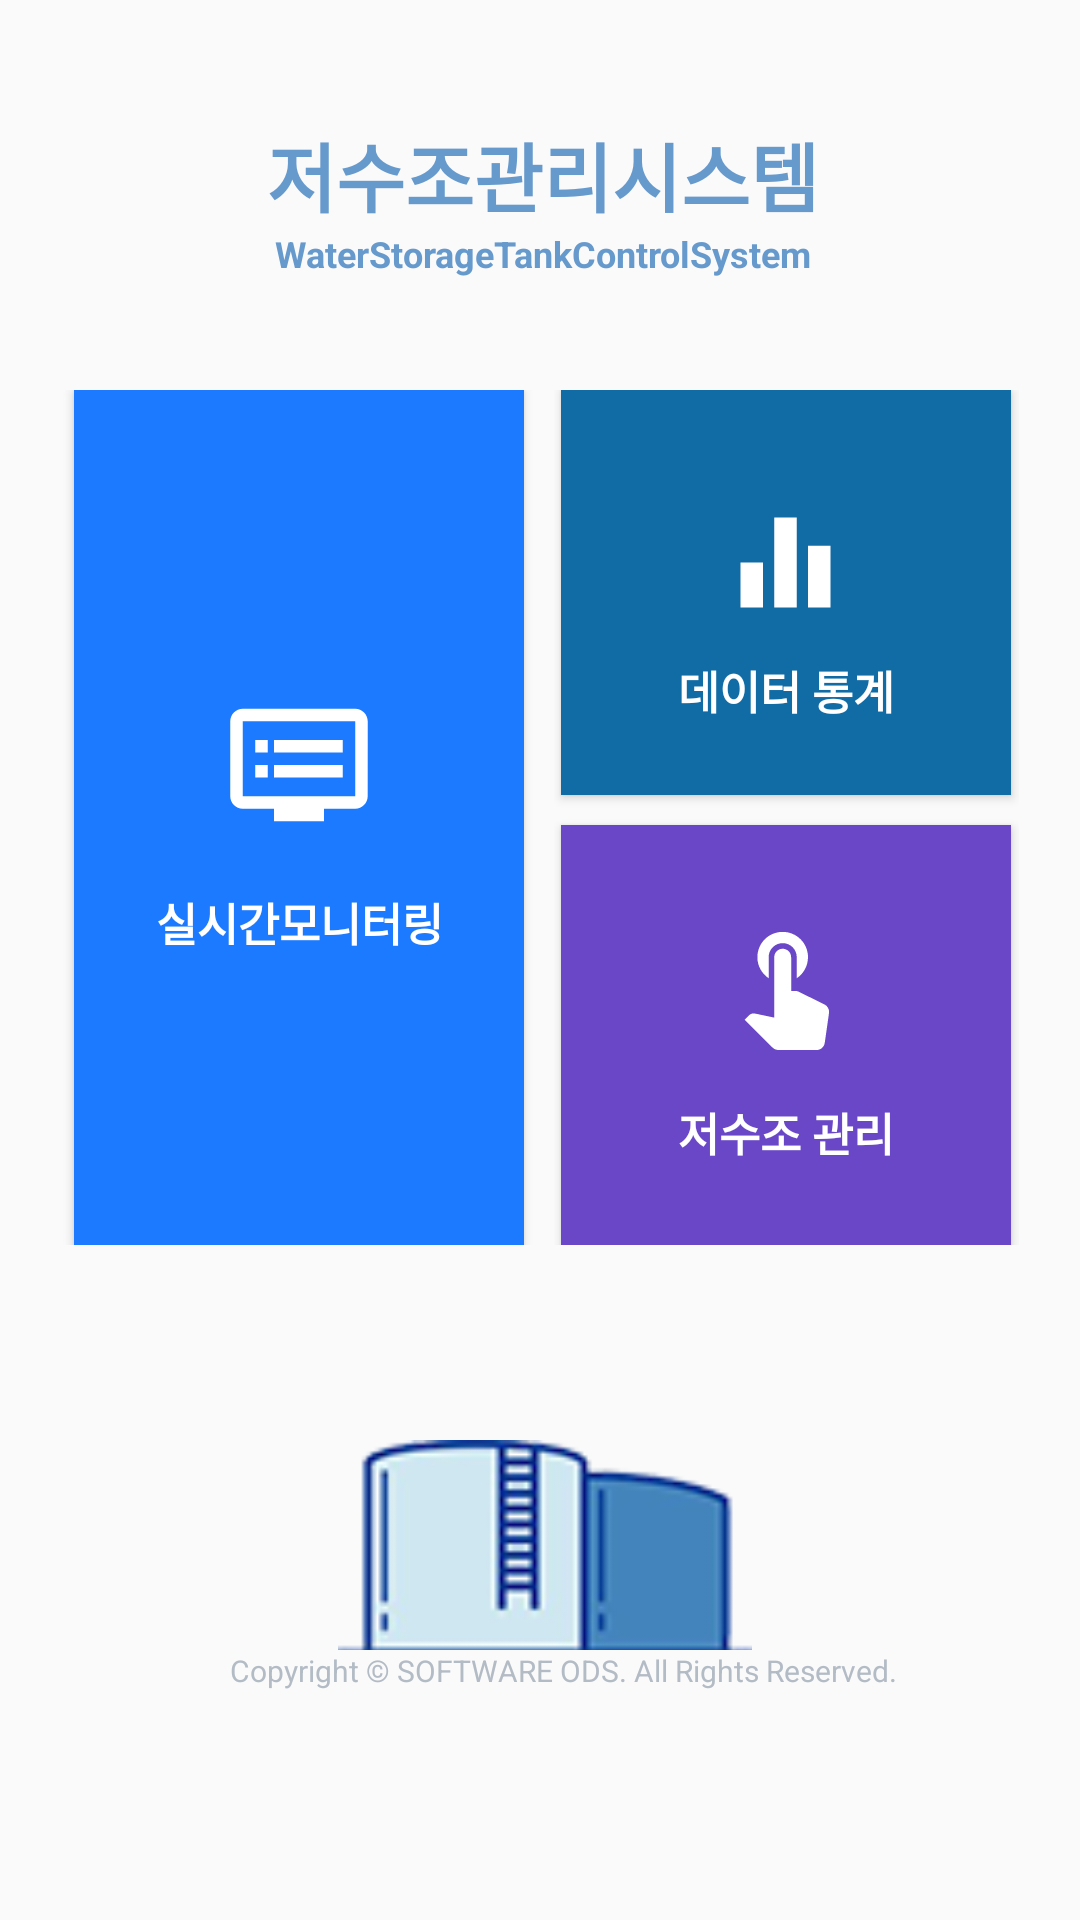

Write the Android layout XML for this screen, with the resource values it uses.
<!-- AndroidManifest.xml: application theme AppTheme.NoActionBar -->
<!-- res/layout/activity_main.xml -->
<?xml version="1.0" encoding="utf-8"?>
<android.support.constraint.ConstraintLayout xmlns:android="http://schemas.android.com/apk/res/android"
    xmlns:app="http://schemas.android.com/apk/res-auto"
    xmlns:tools="http://schemas.android.com/tools"
    android:layout_width="match_parent"
    android:layout_height="match_parent"
    tools:context=".MainActivity">

    <LinearLayout
        android:layout_width="379dp"
        android:layout_height="match_parent"
        android:layout_marginEnd="27dp"
        android:orientation="vertical"
        app:layout_constraintBottom_toBottomOf="parent"
        app:layout_constraintEnd_toEndOf="parent"
        app:layout_constraintHorizontal_bias="0.521"
        app:layout_constraintStart_toStartOf="parent"
        app:layout_constraintTop_toTopOf="parent"
        app:layout_constraintVertical_bias="0.0">

        <LinearLayout
            android:layout_width="match_parent"
            android:layout_height="120dp"
            android:layout_marginLeft="30dp"
            android:orientation="vertical">

            <TextView
                android:layout_width="wrap_content"
                android:layout_height="wrap_content"
                android:layout_gravity="center"
                android:layout_marginTop="40dp"
                android:text="저수조관리시스템"
                android:textColor="@color/colorAccent"
                android:textSize="25dp"
                android:textStyle="bold" />

            <TextView
                android:layout_width="wrap_content"
                android:layout_height="wrap_content"
                android:layout_gravity="center"
                android:layout_marginTop="0dp"
                android:text="WaterStorageTankControlSystem"
                android:textColor="@color/colorAccent"
                android:textSize="12dp"
                android:textStyle="bold" />

        </LinearLayout>

        <LinearLayout
            android:layout_width="wrap_content"
            android:layout_height="wrap_content"
            android:layout_marginLeft="30dp"
            android:layout_marginTop="10dp"

            android:orientation="horizontal">

            <Button
                android:id="@+id/monitorButton"
                android:layout_width="150dp"
                android:layout_height="285dp"
                android:layout_gravity="center"
                android:layout_marginLeft="18dp"
                android:layout_marginRight="10dp"
                android:background="#1b7aff"
                android:drawableTop="@drawable/ic_dvr_black_24dp"
                android:paddingBottom="80dp"
                android:paddingTop="100dp"
                android:text="실시간모니터링"
                android:textColor="#ffffff"
                android:textSize="15dp"
                android:textStyle="bold" />


            <LinearLayout
                android:layout_width="155dp"
                android:layout_height="wrap_content"
                android:orientation="vertical">

                <Button
                    android:id="@+id/statisticButton"
                    android:layout_width="150dp"
                    android:layout_height="135dp"
                    android:layout_gravity="center"
                    android:layout_marginBottom="5dp"
                    android:background="#116ca5"
                    android:drawableTop="@drawable/ic_equalizer_black_24dp"
                    android:paddingBottom="15dp"
                    android:paddingTop="35dp"
                    android:text="데이터 통계"
                    android:textColor="#ffffff"
                    android:textSize="15dp"
                    android:textStyle="bold" />

                <Button
                    android:id="@+id/controlButton"
                    android:layout_width="150dp"
                    android:layout_height="140dp"
                    android:layout_gravity="center"
                    android:layout_marginTop="5dp"
                    android:background="#6a47c7"
                    android:drawableTop="@drawable/ic_touch_app_black_24dp"
                    android:paddingBottom="10dp"
                    android:paddingTop="30dp"
                    android:text="저수조 관리"
                    android:textColor="#ffffff"
                    android:textSize="15dp"
                    android:textStyle="bold" />


            </LinearLayout>


        </LinearLayout>

        <LinearLayout
            android:layout_width="wrap_content"
            android:layout_height="100dp"
            android:layout_marginLeft="100dp"
            android:layout_marginTop="35dp"
            android:orientation="vertical">

            <ImageView
                android:layout_width="150dp"
                android:layout_height="80dp"
                android:layout_gravity="center"
                android:layout_margin="30dp"
                android:src="@drawable/wst" />
        </LinearLayout>

        <LinearLayout
            android:layout_width="wrap_content"
            android:layout_height="wrap_content"
            android:layout_marginLeft="100dp"
            android:orientation="vertical">

            <TextView
                android:layout_width="wrap_content"
                android:layout_height="wrap_content"
                android:gravity="center"
                android:text="Copyright © SOFTWARE ODS. All Rights Reserved."
                android:textColor="#b3bbc5"
                android:textSize="10dp" />

        </LinearLayout>

    </LinearLayout>

    <android.support.constraint.Guideline
        android:id="@+id/guideline"
        android:layout_width="wrap_content"
        android:layout_height="wrap_content"
        android:orientation="vertical"
        app:layout_constraintGuide_end="391dp" />

    <android.support.constraint.Guideline
        android:id="@+id/guideline2"
        android:layout_width="wrap_content"
        android:layout_height="wrap_content"
        android:orientation="horizontal"
        app:layout_constraintGuide_begin="20dp" />

    <android.support.constraint.Guideline
        android:id="@+id/guideline3"
        android:layout_width="wrap_content"
        android:layout_height="wrap_content"
        android:orientation="vertical"
        app:layout_constraintGuide_begin="-17dp" />

    <android.support.constraint.Guideline
        android:id="@+id/guideline8"
        android:layout_width="wrap_content"
        android:layout_height="wrap_content"
        android:orientation="horizontal"
        app:layout_constraintGuide_begin="20dp" />

</android.support.constraint.ConstraintLayout>
<!-- resources referenced by this layout -->
<resources>
  <color name="colorAccent">#6699cc</color>
  <!-- drawable ic_dvr_black_24dp (drawable) -->
  <vector android:height="50dp" android:tint="#FFFFFF"
      android:viewportHeight="24.0" android:viewportWidth="24.0"
      android:width="50dp" xmlns:android="http://schemas.android.com/apk/res/android">
      <path android:fillColor="#FF000000" android:pathData="M21,3L3,3c-1.1,0 -2,0.9 -2,2v12c0,1.1 0.9,2 2,2h5v2h8v-2h5c1.1,0 1.99,-0.9 1.99,-2L23,5c0,-1.1 -0.9,-2 -2,-2zM21,17L3,17L3,5h18v12zM19,8L8,8v2h11L19,8zM19,12L8,12v2h11v-2zM7,8L5,8v2h2L7,8zM7,12L5,12v2h2v-2z"/>
  </vector>
  <!-- drawable ic_equalizer_black_24dp (drawable) -->
  <vector android:height="45dp" android:tint="#FFFFFF"
      android:viewportHeight="24.0" android:viewportWidth="24.0"
      android:width="45dp" xmlns:android="http://schemas.android.com/apk/res/android">
      <path android:fillColor="#FF000000" android:pathData="M10,20h4L14,4h-4v16zM4,20h4v-8L4,12v8zM16,9v11h4L20,9h-4z"/>
  </vector>
  <!-- drawable ic_touch_app_black_24dp (drawable) -->
  <vector android:height="45dp" android:tint="#FFFFFF"
      android:viewportHeight="24.0" android:viewportWidth="24.0"
      android:width="45dp" xmlns:android="http://schemas.android.com/apk/res/android">
      <path android:fillColor="#FF000000" android:pathData="M9,11.24L9,7.5C9,6.12 10.12,5 11.5,5S14,6.12 14,7.5v3.74c1.21,-0.81 2,-2.18 2,-3.74C16,5.01 13.99,3 11.5,3S7,5.01 7,7.5c0,1.56 0.79,2.93 2,3.74zM18.84,15.87l-4.54,-2.26c-0.17,-0.07 -0.35,-0.11 -0.54,-0.11L13,13.5v-6c0,-0.83 -0.67,-1.5 -1.5,-1.5S10,6.67 10,7.5v10.74l-3.43,-0.72c-0.08,-0.01 -0.15,-0.03 -0.24,-0.03 -0.31,0 -0.59,0.13 -0.79,0.33l-0.79,0.8 4.94,4.94c0.27,0.27 0.65,0.44 1.06,0.44h6.79c0.75,0 1.33,-0.55 1.44,-1.28l0.75,-5.27c0.01,-0.07 0.02,-0.14 0.02,-0.2 0,-0.62 -0.38,-1.16 -0.91,-1.38z"/>
  </vector>
  <!-- drawable wst: png bitmap (drawable, 5607 bytes) -->
  <style name="AppTheme.NoActionBar">
          <item name="windowActionBar">false</item>
          <item name="windowNoTitle">true</item>
      </style>
</resources>
